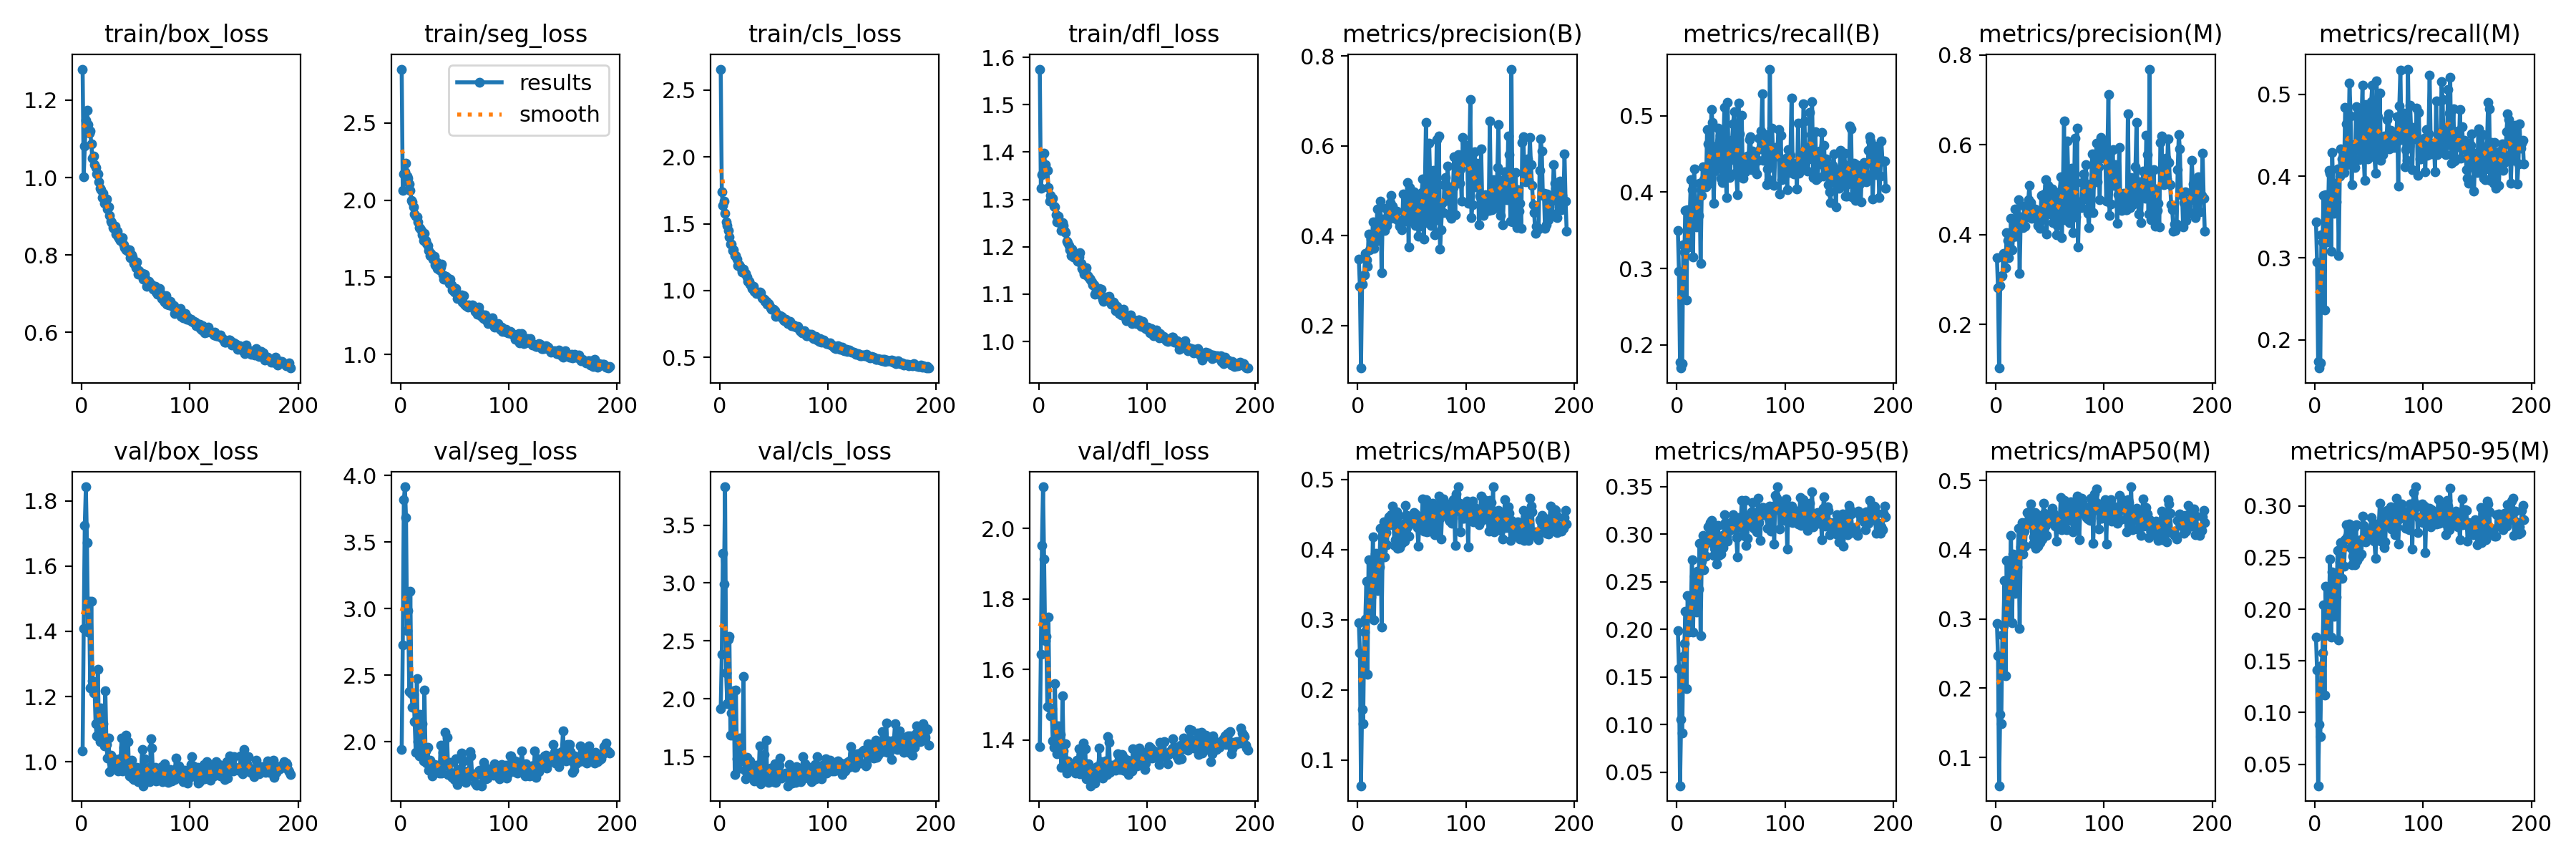

The data file committed next to this chart (first rows):
epoch, train/box_loss, train/seg_loss, train/cls_loss, train/dfl_loss, metrics/precision(B), metrics/recall(B), metrics/mAP50(B), metrics/mAP50-95(B), metrics/precision(M), metrics/recall(M), metrics/mAP50(M), metrics/mAP50-95(M), val/box_loss, val/seg_loss, val/cls_loss, val/dfl_loss, lr/pg0, lr/pg1, lr/pg2
1, 1.28, 2.848, 2.657, 1.575, 0.3477, 0.3502, 0.2956, 0.1989, 0.3485, 0.3445, 0.2934, 0.1734, 1.032, 1.94, 1.914, 1.381, 0.003288, 0.003288, 0.003288
2, 1.003, 2.064, 1.74, 1.324, 0.2871, 0.2959, 0.2529, 0.159, 0.2815, 0.2955, 0.2465, 0.1409, 1.41, 2.727, 2.387, 1.644, 0.006615, 0.006615, 0.006615
3, 1.082, 2.171, 1.635, 1.352, 0.1049, 0.177, 0.06361, 0.03581, 0.1026, 0.1734, 0.0593, 0.0291, 1.726, 3.819, 3.255, 1.952, 0.009935, 0.009935, 0.009935
4, 1.148, 2.182, 1.667, 1.357, 0.2911, 0.1695, 0.1727, 0.1051, 0.2859, 0.1656, 0.1623, 0.08837, 1.843, 3.915, 2.992, 2.118, 0.00997, 0.00997, 0.00997
5, 1.174, 2.237, 1.577, 1.398, 0.3112, 0.1752, 0.1524, 0.09135, 0.3069, 0.1723, 0.1485, 0.07684, 1.671, 3.682, 3.83, 1.913, 0.00996, 0.00996, 0.00996
6, 1.138, 2.153, 1.512, 1.373, 0.3122, 0.3312, 0.282, 0.1716, 0.3091, 0.3281, 0.2774, 0.1454, 1.397, 2.835, 2.226, 1.681, 0.00995, 0.00995, 0.00995
7, 1.115, 2.141, 1.488, 1.365, 0.3612, 0.3216, 0.3012, 0.185, 0.3589, 0.3192, 0.2908, 0.1576, 1.492, 2.985, 1.959, 1.695, 0.009941, 0.009941, 0.009941
8, 1.121, 2.104, 1.451, 1.361, 0.3461, 0.376, 0.3545, 0.2189, 0.3473, 0.376, 0.3552, 0.2044, 1.227, 2.377, 2.516, 1.494, 0.009931, 0.009931, 0.009931
9, 1.087, 2.064, 1.403, 1.325, 0.3313, 0.259, 0.2225, 0.1378, 0.3256, 0.2367, 0.2183, 0.1167, 1.492, 3.128, 2.54, 1.748, 0.009921, 0.009921, 0.009921
10, 1.049, 1.997, 1.348, 1.296, 0.4027, 0.3766, 0.3852, 0.2358, 0.4038, 0.3772, 0.3842, 0.2223, 1.248, 2.358, 1.683, 1.49, 0.009911, 0.009911, 0.009911
11, 1.056, 1.987, 1.347, 1.309, 0.3679, 0.3282, 0.3054, 0.1975, 0.3862, 0.3194, 0.3044, 0.1753, 1.21, 2.259, 1.878, 1.468, 0.009901, 0.009901, 0.009901
12, 1.033, 1.957, 1.299, 1.303, 0.3922, 0.3697, 0.332, 0.2057, 0.3486, 0.3422, 0.3244, 0.178, 1.228, 2.357, 1.688, 1.488, 0.009891, 0.009891, 0.009891
13, 1.025, 1.909, 1.303, 1.302, 0.3749, 0.4161, 0.3406, 0.2186, 0.3705, 0.4069, 0.3442, 0.2026, 1.117, 2.149, 2.07, 1.397, 0.009881, 0.009881, 0.009881
14, 1.01, 1.894, 1.26, 1.285, 0.4303, 0.4031, 0.4182, 0.2728, 0.436, 0.4034, 0.4203, 0.2483, 1.078, 1.92, 1.346, 1.379, 0.009871, 0.009871, 0.009871
15, 1.01, 1.893, 1.264, 1.285, 0.3718, 0.3147, 0.2998, 0.1975, 0.3659, 0.3082, 0.2942, 0.1728, 1.285, 2.471, 2.075, 1.561, 0.009861, 0.009861, 0.009861
16, 0.9884, 1.857, 1.236, 1.268, 0.3972, 0.4309, 0.3935, 0.2561, 0.3955, 0.4289, 0.3936, 0.2362, 1.114, 1.998, 1.484, 1.389, 0.009851, 0.009851, 0.009851
17, 0.9716, 1.82, 1.188, 1.253, 0.3872, 0.3847, 0.3946, 0.2584, 0.3983, 0.378, 0.393, 0.2302, 1.062, 1.894, 1.397, 1.361, 0.009842, 0.009842, 0.009842
18, 0.9682, 1.819, 1.192, 1.265, 0.4587, 0.3547, 0.3421, 0.2181, 0.457, 0.3545, 0.3373, 0.1934, 1.165, 2.203, 1.617, 1.441, 0.009832, 0.009832, 0.009832
19, 0.9481, 1.804, 1.18, 1.253, 0.3949, 0.3878, 0.382, 0.2612, 0.3968, 0.3911, 0.3848, 0.2318, 1.085, 1.991, 1.661, 1.363, 0.009822, 0.009822, 0.009822
20, 0.9592, 1.777, 1.166, 1.249, 0.429, 0.3691, 0.3756, 0.2424, 0.4297, 0.3685, 0.3752, 0.2118, 1.117, 2.132, 1.508, 1.416, 0.009812, 0.009812, 0.009812
21, 0.9332, 1.739, 1.139, 1.235, 0.4774, 0.4117, 0.4303, 0.2905, 0.4784, 0.4091, 0.4309, 0.2572, 1.048, 1.855, 1.463, 1.323, 0.009802, 0.009802, 0.009802
22, 0.9417, 1.785, 1.162, 1.252, 0.3169, 0.3068, 0.2897, 0.1932, 0.3142, 0.3027, 0.286, 0.1706, 1.217, 2.389, 2.191, 1.526, 0.009792, 0.009792, 0.009792
23, 0.9455, 1.737, 1.127, 1.244, 0.4363, 0.396, 0.3992, 0.2718, 0.4396, 0.4003, 0.4038, 0.2455, 1.052, 1.928, 1.383, 1.37, 0.009782, 0.009782, 0.009782
24, 0.9182, 1.719, 1.127, 1.234, 0.4294, 0.4331, 0.4395, 0.2987, 0.4308, 0.4334, 0.4393, 0.2648, 1.011, 1.839, 1.312, 1.334, 0.009772, 0.009772, 0.009772
25, 0.9236, 1.708, 1.1, 1.229, 0.4107, 0.4162, 0.3892, 0.2626, 0.4152, 0.4206, 0.3937, 0.2299, 1.073, 1.959, 1.495, 1.39, 0.009762, 0.009762, 0.009762
26, 0.9028, 1.672, 1.071, 1.212, 0.4608, 0.4143, 0.4246, 0.292, 0.4638, 0.4162, 0.427, 0.26, 0.9705, 1.787, 1.351, 1.307, 0.009753, 0.009753, 0.009753
27, 0.8878, 1.64, 1.066, 1.209, 0.4218, 0.4075, 0.4073, 0.277, 0.4189, 0.4045, 0.4049, 0.2418, 1.021, 1.861, 1.407, 1.341, 0.009743, 0.009743, 0.009743
28, 0.8835, 1.655, 1.047, 1.202, 0.4358, 0.4822, 0.438, 0.2914, 0.4402, 0.4843, 0.4395, 0.2672, 0.9956, 1.823, 1.466, 1.316, 0.009733, 0.009733, 0.009733
29, 0.8699, 1.635, 1.037, 1.193, 0.4527, 0.4629, 0.4461, 0.3074, 0.463, 0.4642, 0.4533, 0.2815, 0.9893, 1.741, 1.331, 1.329, 0.009723, 0.009723, 0.009723
30, 0.8689, 1.617, 1.017, 1.182, 0.4734, 0.4116, 0.435, 0.2978, 0.4781, 0.4144, 0.4383, 0.27, 1.009, 1.813, 1.357, 1.33, 0.009713, 0.009713, 0.009713
31, 0.875, 1.635, 1.029, 1.195, 0.489, 0.4459, 0.4496, 0.3122, 0.5096, 0.435, 0.4544, 0.278, 0.9991, 1.828, 1.3, 1.322, 0.009703, 0.009703, 0.009703
32, 0.8535, 1.582, 0.9922, 1.178, 0.4663, 0.5079, 0.4616, 0.3144, 0.4709, 0.5133, 0.4659, 0.2826, 1.001, 1.811, 1.288, 1.316, 0.009693, 0.009693, 0.009693
33, 0.8619, 1.602, 0.9942, 1.178, 0.4422, 0.4915, 0.4405, 0.2935, 0.4359, 0.4731, 0.4355, 0.2597, 0.988, 1.792, 1.316, 1.317, 0.009683, 0.009683, 0.009683
34, 0.8465, 1.558, 0.9772, 1.178, 0.4392, 0.385, 0.4053, 0.2774, 0.4375, 0.3898, 0.4076, 0.2429, 0.9712, 1.82, 1.426, 1.306, 0.009673, 0.009673, 0.009673
35, 0.8405, 1.567, 0.9837, 1.173, 0.4397, 0.4279, 0.4135, 0.285, 0.4459, 0.4308, 0.4189, 0.2515, 1.01, 1.785, 1.427, 1.344, 0.009663, 0.009663, 0.009663
36, 0.838, 1.549, 0.9803, 1.17, 0.4539, 0.4425, 0.4539, 0.3078, 0.4565, 0.4384, 0.4534, 0.279, 1.001, 1.762, 1.332, 1.323, 0.009654, 0.009654, 0.009654
37, 0.8361, 1.566, 0.9862, 1.178, 0.4358, 0.4602, 0.402, 0.2689, 0.4437, 0.4103, 0.4014, 0.2429, 1.073, 1.974, 1.596, 1.375, 0.009644, 0.009644, 0.009644
38, 0.8453, 1.585, 0.9813, 1.188, 0.4326, 0.4841, 0.4489, 0.3089, 0.4334, 0.4848, 0.4508, 0.2817, 0.9717, 1.763, 1.263, 1.305, 0.009634, 0.009634, 0.009634
39, 0.8256, 1.514, 0.9446, 1.165, 0.4203, 0.4333, 0.4032, 0.2779, 0.4202, 0.4355, 0.4046, 0.2474, 1.045, 1.921, 1.436, 1.357, 0.009624, 0.009624, 0.009624
40, 0.8187, 1.487, 0.9377, 1.155, 0.4253, 0.4746, 0.4336, 0.2968, 0.426, 0.4745, 0.4342, 0.2622, 0.9865, 1.821, 1.328, 1.311, 0.009614, 0.009614, 0.009614
41, 0.8126, 1.492, 0.9376, 1.149, 0.4131, 0.418, 0.4093, 0.2789, 0.4147, 0.4197, 0.4098, 0.2508, 1.081, 2.072, 1.52, 1.392, 0.009604, 0.009604, 0.009604
42, 0.8151, 1.505, 0.917, 1.142, 0.4931, 0.4123, 0.4366, 0.299, 0.4874, 0.4206, 0.4389, 0.2675, 0.9927, 1.823, 1.347, 1.327, 0.009594, 0.009594, 0.009594
43, 0.8095, 1.496, 0.9166, 1.151, 0.4324, 0.4635, 0.4118, 0.286, 0.4343, 0.4646, 0.4153, 0.2533, 1.062, 2.031, 1.642, 1.376, 0.009584, 0.009584, 0.009584
44, 0.8139, 1.478, 0.9001, 1.155, 0.4356, 0.511, 0.4633, 0.3203, 0.4354, 0.5109, 0.467, 0.2902, 0.9557, 1.752, 1.291, 1.291, 0.009574, 0.009574, 0.009574
45, 0.7928, 1.459, 0.9014, 1.139, 0.4748, 0.434, 0.449, 0.312, 0.4909, 0.4269, 0.4525, 0.2814, 0.9904, 1.752, 1.278, 1.317, 0.009564, 0.009564, 0.009564
46, 0.8, 1.486, 0.8929, 1.135, 0.5184, 0.3928, 0.4326, 0.2982, 0.5221, 0.3949, 0.4351, 0.27, 1.005, 1.846, 1.382, 1.333, 0.009555, 0.009555, 0.009555
47, 0.7953, 1.451, 0.8708, 1.134, 0.3751, 0.5176, 0.4193, 0.2924, 0.4006, 0.4876, 0.4203, 0.265, 0.9502, 1.737, 1.403, 1.317, 0.009545, 0.009545, 0.009545
48, 0.7774, 1.419, 0.8617, 1.13, 0.5069, 0.4222, 0.4364, 0.3059, 0.5103, 0.4247, 0.4389, 0.2755, 0.9454, 1.729, 1.337, 1.27, 0.009535, 0.009535, 0.009535
49, 0.7807, 1.432, 0.8586, 1.126, 0.4927, 0.4188, 0.4377, 0.3072, 0.4949, 0.4209, 0.4428, 0.2766, 0.9553, 1.762, 1.383, 1.303, 0.009525, 0.009525, 0.009525
50, 0.7664, 1.403, 0.8583, 1.119, 0.4971, 0.4429, 0.4383, 0.3044, 0.5026, 0.4381, 0.4411, 0.2715, 0.9579, 1.714, 1.286, 1.301, 0.009515, 0.009515, 0.009515
51, 0.7819, 1.427, 0.8499, 1.119, 0.4313, 0.4684, 0.4479, 0.3129, 0.4459, 0.4803, 0.4501, 0.2755, 0.9818, 1.869, 1.436, 1.317, 0.009505, 0.009505, 0.009505
52, 0.7506, 1.361, 0.808, 1.1, 0.4983, 0.4896, 0.4526, 0.3205, 0.5015, 0.4909, 0.4594, 0.2887, 0.9394, 1.679, 1.28, 1.278, 0.009495, 0.009495, 0.009495
53, 0.7593, 1.375, 0.8202, 1.109, 0.4228, 0.5058, 0.4506, 0.3051, 0.4266, 0.5108, 0.4534, 0.2717, 0.9715, 1.791, 1.345, 1.319, 0.009485, 0.009485, 0.009485
54, 0.7515, 1.366, 0.8149, 1.104, 0.4869, 0.4248, 0.4417, 0.3059, 0.4885, 0.429, 0.4486, 0.2762, 0.9576, 1.738, 1.337, 1.325, 0.009475, 0.009475, 0.009475
55, 0.7505, 1.379, 0.8054, 1.105, 0.4831, 0.4236, 0.4318, 0.2965, 0.4875, 0.424, 0.4341, 0.2657, 0.9738, 1.748, 1.425, 1.307, 0.009465, 0.009465, 0.009465
56, 0.7522, 1.389, 0.8137, 1.111, 0.3983, 0.3971, 0.4052, 0.2758, 0.3995, 0.4039, 0.4121, 0.2492, 1.038, 1.914, 1.49, 1.377, 0.009456, 0.009456, 0.009456
57, 0.7376, 1.342, 0.8061, 1.098, 0.421, 0.5168, 0.4468, 0.3175, 0.4205, 0.5162, 0.4477, 0.2829, 0.9264, 1.723, 1.315, 1.297, 0.009446, 0.009446, 0.009446
58, 0.7512, 1.38, 0.8002, 1.11, 0.4344, 0.4767, 0.4401, 0.3075, 0.4363, 0.4728, 0.4416, 0.2733, 1.01, 1.853, 1.331, 1.339, 0.009436, 0.009436, 0.009436
59, 0.7398, 1.327, 0.7807, 1.09, 0.4952, 0.4338, 0.4405, 0.3097, 0.4954, 0.4337, 0.4431, 0.2804, 0.9486, 1.713, 1.349, 1.292, 0.009426, 0.009426, 0.009426
60, 0.7193, 1.315, 0.7758, 1.085, 0.5255, 0.5007, 0.4717, 0.3354, 0.5281, 0.5016, 0.4753, 0.3028, 0.9465, 1.696, 1.329, 1.324, 0.009416, 0.009416, 0.009416
... 133 more rows
